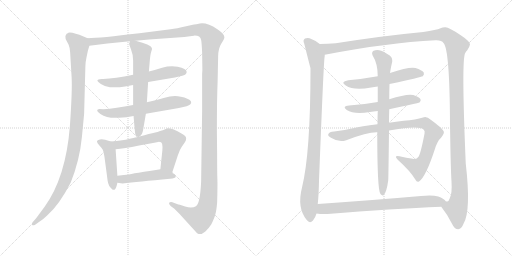
t = 0.00 s
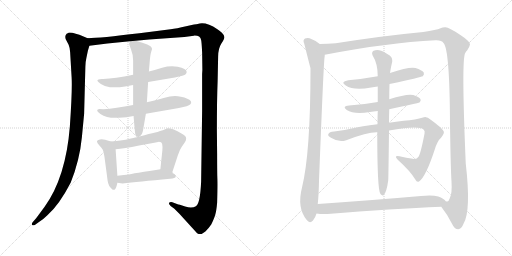
t = 2.75 s
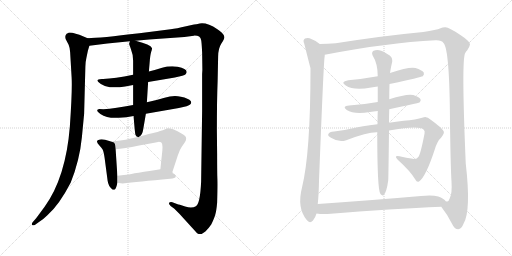
t = 5.49 s
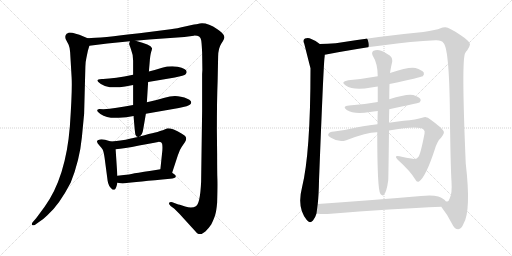
t = 8.24 s
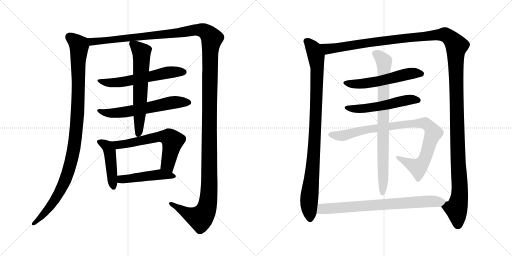
t = 10.99 s
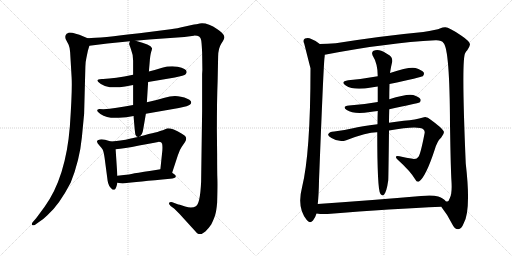
t = 13.74 s

The animated SVG that drew these frames (rendered in a browser with its animation timeline set to each time). Animation: 15 CSS @keyframes rules; one cycle of 13.74 s.

<svg version="1.1" viewBox="0 0 2048 1024" xmlns="http://www.w3.org/2000/svg">
  <g stroke="lightgray" stroke-dasharray="1,1" stroke-width="1" transform="scale(4, 4)">
    <line x1="0" y1="0" x2="256" y2="256"></line>
    <line x1="256" y1="0" x2="0" y2="256"></line>
    <line x1="128" y1="0" x2="128" y2="256"></line>
    <line x1="0" y1="128" x2="256" y2="128"></line>
    <line x1="256" y1="0" x2="512" y2="256"></line>
    <line x1="512" y1="0" x2="256" y2="256"></line>
    <line x1="384" y1="0" x2="384" y2="256"></line>
    <line x1="256" y1="128" x2="512" y2="128"></line>
  </g>
<g transform="scale(1, -1) translate(0, -850)">
   <style type="text/css">
    @keyframes keyframes0 {
      from {
       stroke: black;
       stroke-dashoffset: 1078;
       stroke-width: 128;
       }
       78% {
       animation-timing-function: step-end;
       stroke: black;
       stroke-dashoffset: 0;
       stroke-width: 128;
       }
       to {
       stroke: black;
       stroke-width: 1024;
       }
       }
       #make-me-a-hanzi-animation-0 {
         animation: keyframes0 1.127279s both;
         animation-delay: 0.000000s;
         animation-timing-function: linear;
       }
    @keyframes keyframes1 {
      from {
       stroke: black;
       stroke-dashoffset: 1624;
       stroke-width: 128;
       }
       84% {
       animation-timing-function: step-end;
       stroke: black;
       stroke-dashoffset: 0;
       stroke-width: 128;
       }
       to {
       stroke: black;
       stroke-width: 1024;
       }
       }
       #make-me-a-hanzi-animation-1 {
         animation: keyframes1 1.571615s both;
         animation-delay: 1.127279s;
         animation-timing-function: linear;
       }
    @keyframes keyframes2 {
      from {
       stroke: black;
       stroke-dashoffset: 602;
       stroke-width: 128;
       }
       66% {
       animation-timing-function: step-end;
       stroke: black;
       stroke-dashoffset: 0;
       stroke-width: 128;
       }
       to {
       stroke: black;
       stroke-width: 1024;
       }
       }
       #make-me-a-hanzi-animation-2 {
         animation: keyframes2 0.739909s both;
         animation-delay: 2.698894s;
         animation-timing-function: linear;
       }
    @keyframes keyframes3 {
      from {
       stroke: black;
       stroke-dashoffset: 619;
       stroke-width: 128;
       }
       67% {
       animation-timing-function: step-end;
       stroke: black;
       stroke-dashoffset: 0;
       stroke-width: 128;
       }
       to {
       stroke: black;
       stroke-width: 1024;
       }
       }
       #make-me-a-hanzi-animation-3 {
         animation: keyframes3 0.753743s both;
         animation-delay: 3.438803s;
         animation-timing-function: linear;
       }
    @keyframes keyframes4 {
      from {
       stroke: black;
       stroke-dashoffset: 640;
       stroke-width: 128;
       }
       68% {
       animation-timing-function: step-end;
       stroke: black;
       stroke-dashoffset: 0;
       stroke-width: 128;
       }
       to {
       stroke: black;
       stroke-width: 1024;
       }
       }
       #make-me-a-hanzi-animation-4 {
         animation: keyframes4 0.770833s both;
         animation-delay: 4.192546s;
         animation-timing-function: linear;
       }
    @keyframes keyframes5 {
      from {
       stroke: black;
       stroke-dashoffset: 455;
       stroke-width: 128;
       }
       60% {
       animation-timing-function: step-end;
       stroke: black;
       stroke-dashoffset: 0;
       stroke-width: 128;
       }
       to {
       stroke: black;
       stroke-width: 1024;
       }
       }
       #make-me-a-hanzi-animation-5 {
         animation: keyframes5 0.620280s both;
         animation-delay: 4.963379s;
         animation-timing-function: linear;
       }
    @keyframes keyframes6 {
      from {
       stroke: black;
       stroke-dashoffset: 630;
       stroke-width: 128;
       }
       67% {
       animation-timing-function: step-end;
       stroke: black;
       stroke-dashoffset: 0;
       stroke-width: 128;
       }
       to {
       stroke: black;
       stroke-width: 1024;
       }
       }
       #make-me-a-hanzi-animation-6 {
         animation: keyframes6 0.762695s both;
         animation-delay: 5.583659s;
         animation-timing-function: linear;
       }
    @keyframes keyframes7 {
      from {
       stroke: black;
       stroke-dashoffset: 480;
       stroke-width: 128;
       }
       61% {
       animation-timing-function: step-end;
       stroke: black;
       stroke-dashoffset: 0;
       stroke-width: 128;
       }
       to {
       stroke: black;
       stroke-width: 1024;
       }
       }
       #make-me-a-hanzi-animation-7 {
         animation: keyframes7 0.640625s both;
         animation-delay: 6.346354s;
         animation-timing-function: linear;
       }
    @keyframes keyframes8 {
      from {
       stroke: black;
       stroke-dashoffset: 977;
       stroke-width: 128;
       }
       76% {
       animation-timing-function: step-end;
       stroke: black;
       stroke-dashoffset: 0;
       stroke-width: 128;
       }
       to {
       stroke: black;
       stroke-width: 1024;
       }
       }
       #make-me-a-hanzi-animation-8 {
         animation: keyframes8 1.045085s both;
         animation-delay: 6.986979s;
         animation-timing-function: linear;
       }
    @keyframes keyframes9 {
      from {
       stroke: black;
       stroke-dashoffset: 1542;
       stroke-width: 128;
       }
       83% {
       animation-timing-function: step-end;
       stroke: black;
       stroke-dashoffset: 0;
       stroke-width: 128;
       }
       to {
       stroke: black;
       stroke-width: 1024;
       }
       }
       #make-me-a-hanzi-animation-9 {
         animation: keyframes9 1.504883s both;
         animation-delay: 8.032064s;
         animation-timing-function: linear;
       }
    @keyframes keyframes10 {
      from {
       stroke: black;
       stroke-dashoffset: 561;
       stroke-width: 128;
       }
       65% {
       animation-timing-function: step-end;
       stroke: black;
       stroke-dashoffset: 0;
       stroke-width: 128;
       }
       to {
       stroke: black;
       stroke-width: 1024;
       }
       }
       #make-me-a-hanzi-animation-10 {
         animation: keyframes10 0.706543s both;
         animation-delay: 9.536947s;
         animation-timing-function: linear;
       }
    @keyframes keyframes11 {
      from {
       stroke: black;
       stroke-dashoffset: 544;
       stroke-width: 128;
       }
       64% {
       animation-timing-function: step-end;
       stroke: black;
       stroke-dashoffset: 0;
       stroke-width: 128;
       }
       to {
       stroke: black;
       stroke-width: 1024;
       }
       }
       #make-me-a-hanzi-animation-11 {
         animation: keyframes11 0.692708s both;
         animation-delay: 10.243490s;
         animation-timing-function: linear;
       }
    @keyframes keyframes12 {
      from {
       stroke: black;
       stroke-dashoffset: 923;
       stroke-width: 128;
       }
       75% {
       animation-timing-function: step-end;
       stroke: black;
       stroke-dashoffset: 0;
       stroke-width: 128;
       }
       to {
       stroke: black;
       stroke-width: 1024;
       }
       }
       #make-me-a-hanzi-animation-12 {
         animation: keyframes12 1.001139s both;
         animation-delay: 10.936198s;
         animation-timing-function: linear;
       }
    @keyframes keyframes13 {
      from {
       stroke: black;
       stroke-dashoffset: 831;
       stroke-width: 128;
       }
       73% {
       animation-timing-function: step-end;
       stroke: black;
       stroke-dashoffset: 0;
       stroke-width: 128;
       }
       to {
       stroke: black;
       stroke-width: 1024;
       }
       }
       #make-me-a-hanzi-animation-13 {
         animation: keyframes13 0.926270s both;
         animation-delay: 11.937337s;
         animation-timing-function: linear;
       }
    @keyframes keyframes14 {
      from {
       stroke: black;
       stroke-dashoffset: 763;
       stroke-width: 128;
       }
       71% {
       animation-timing-function: step-end;
       stroke: black;
       stroke-dashoffset: 0;
       stroke-width: 128;
       }
       to {
       stroke: black;
       stroke-width: 1024;
       }
       }
       #make-me-a-hanzi-animation-14 {
         animation: keyframes14 0.870931s both;
         animation-delay: 12.863607s;
         animation-timing-function: linear;
       }
</style>
<path d="M 350.5 697.5 L 317.5 711.5 Q 309.5 714.5 289.5 719.5 Q 275.5 720.5 273.5 719.5 Q 271.5 717.5 270.5 717.5 L 266.5 715.5 Q 258.5 707.5 262.5 694.5 L 274.5 671.5 Q 279.5 659.5 280.5 642.5 L 286.5 540.5 Q 289.5 489.5 279.5 345.5 Q 263.5 141.5 178.5 23.5 L 144.5 -22.5 L 130.5 -38.5 Q 125.5 -45.5 128.5 -49.5 Q 132.5 -53.5 140.5 -48.5 L 154.5 -38.5 Q 170.5 -29.5 189.5 -10.5 Q 236.5 30.5 282.5 119.5 Q 318.5 208.5 327.5 301.5 L 336.5 395.5 L 341.5 584.5 Q 341.5 601.5 345.5 618.5 L 351.5 647.5 L 357.5 667.5 C 364.5 691.5 364.5 691.5 350.5 697.5 Z" fill="lightgray"></path> 
<path d="M 868.5 232.5 L 867.5 329.5 Q 867.5 451.5 870.5 526.5 L 872.5 623.5 Q 872.5 656.5 885.5 676.5 Q 898.5 695.5 897.5 702.5 Q 897.5 709.5 887.5 719.5 Q 877.5 729.5 869.5 733.5 Q 822.5 765.5 790.5 754.5 Q 784.5 754.5 744.5 745.5 Q 705.5 736.5 682.5 733.5 L 557.5 717.5 Q 400.5 698.5 350.5 697.5 C 320.5 695.5 327.5 663.5 357.5 667.5 L 429.5 676.5 L 519.5 685.5 L 542.5 687.5 L 596.5 692.5 L 737.5 702.5 L 775.5 707.5 Q 801.5 708.5 804.5 690.5 Q 806.5 682.5 808.5 641.5 L 809.5 570.5 L 808.5 554.5 L 808.5 407.5 L 804.5 123.5 Q 800.5 35.5 783.5 25.5 Q 767.5 15.5 740.5 24.5 Q 713.5 33.5 710.5 33.5 L 689.5 41.5 Q 680.5 43.5 676.5 39.5 Q 673.5 35.5 682.5 26.5 L 697.5 15.5 L 717.5 -4.5 L 788.5 -82.5 L 794.5 -85.5 Q 804.5 -89.5 821.5 -75.5 Q 836.5 -60.5 845.5 -46.5 Q 858.5 -19.5 861.5 -6.5 Q 865.5 6.5 868.5 39.5 Q 870.5 108.5 869.5 133.5 Q 868.5 158.5 868.5 232.5 Z" fill="lightgray"></path> 
<path d="M 532.5 551.5 Q 458.5 536.5 412.5 534.5 L 407.5 534.5 Q 389.5 533.5 389.5 527.5 Q 390.5 523.5 403.5 514.5 Q 417.5 505.5 439.5 501.5 Q 470.5 499.5 500.5 504.5 L 532.5 510.5 L 592.5 522.5 L 699.5 540.5 Q 737.5 548.5 742.5 553.5 Q 747.5 558.5 746.5 563.5 Q 746.5 575.5 710.5 583.5 Q 677.5 587.5 648.5 579.5 Q 620.5 570.5 595.5 564.5 L 532.5 551.5 Z" fill="lightgray"></path> 
<path d="M 532.5 430.5 Q 461.5 416.5 413.5 413.5 Q 407.5 414.5 397.5 414.5 Q 388.5 413.5 388.5 407.5 Q 389.5 403.5 401.5 394.5 Q 430.5 375.5 475.5 379.5 L 505.5 381.5 L 534.5 386.5 L 583.5 395.5 L 715.5 418.5 Q 754.5 426.5 760.5 432.5 Q 767.5 437.5 763.5 445.5 Q 754.5 457.5 723.5 463.5 Q 692.5 469.5 658.5 459.5 Q 625.5 449.5 587.5 441.5 L 532.5 430.5 Z" fill="lightgray"></path> 
<path d="M 519.5 685.5 L 516.5 675.5 Q 515.5 675.5 523.5 654.5 Q 532.5 632.5 532.5 607.5 L 532.5 551.5 L 532.5 510.5 L 532.5 430.5 L 534.5 386.5 L 534.5 383.5 Q 539.5 320.5 541.5 312.5 Q 544.5 304.5 551.5 302.5 C 553.5 300.5 553.5 300.5 557.5 304.5 Q 569.5 310.5 572.5 331.5 L 583.5 395.5 L 587.5 441.5 L 592.5 522.5 L 595.5 564.5 L 598.5 599.5 Q 600.5 629.5 604.5 642.5 Q 609.5 654.5 607.5 658.5 Q 603.5 671.5 542.5 687.5 C 521.5 693.5 521.5 693.5 519.5 685.5 Z" fill="lightgray"></path> 
<path d="M 469.5 147.5 L 462.5 253.5 C 460.5 279.5 460.5 279.5 443.5 284.5 L 420.5 291.5 Q 409.5 293.5 399.5 292.5 Q 376.5 289.5 398.5 267.5 Q 406.5 259.5 410.5 252.5 Q 414.5 245.5 418.5 218.5 L 430.5 127.5 Q 433.5 105.5 448.5 93.5 Q 452.5 89.5 459.5 92.5 Q 465.5 98.5 469.5 119.5 L 469.5 147.5 Z" fill="lightgray"></path> 
<path d="M 462.5 253.5 Q 495.5 255.5 556.5 268.5 Q 618.5 280.5 632.5 282.5 Q 646.5 283.5 648.5 275.5 Q 650.5 266.5 649.5 249.5 L 641.5 173.5 C 638.5 143.5 679.5 130.5 688.5 159.5 L 711.5 229.5 Q 718.5 251.5 726.5 262.5 L 739.5 281.5 Q 744.5 289.5 744.5 295.5 Q 746.5 305.5 727.5 315.5 Q 687.5 338.5 667.5 336.5 L 651.5 329.5 Q 649.5 329.5 637.5 325.5 Q 625.5 320.5 594.5 314.5 Q 579.5 309.5 557.5 304.5 L 551.5 302.5 Q 544.5 301.5 523.5 296.5 Q 502.5 290.5 481.5 288.5 Q 468.5 286.5 443.5 284.5 C 413.5 281.5 432.5 250.5 462.5 253.5 Z" fill="lightgray"></path> 
<path d="M 641.5 173.5 L 623.5 170.5 Q 596.5 165.5 576.5 163.5 Q 551.5 158.5 538.5 157.5 Q 527.5 153.5 469.5 147.5 C 439.5 144.5 439.5 123.5 469.5 119.5 L 490.5 116.5 Q 550.5 123.5 680.5 135.5 Q 701.5 137.5 702.5 142.5 Q 704.5 147.5 699.5 151.5 L 688.5 159.5 C 664.5 177.5 664.5 177.5 641.5 173.5 Z" fill="lightgray"></path> 
<path d="M 1279.0 674.0 Q 1267.0 686.0 1245.0 694.0 Q 1233.0 701.0 1220.0 696.0 Q 1210.0 690.0 1217.0 675.0 Q 1239.0 588.0 1242.0 577.0 Q 1242.0 237.0 1208.0 100.0 Q 1187.0 18.0 1227.0 -30.0 Q 1239.0 -46.0 1252.0 -32.0 Q 1262.0 -19.0 1266.0 -4.0 L 1271.0 34.0 Q 1275.0 71.0 1276.0 127.0 Q 1294.0 589.0 1298.0 619.0 Q 1299.0 626.0 1299.0 631.0 C 1301.0 658.0 1301.0 658.0 1279.0 674.0 Z" fill="lightgray"></path> 
<path d="M 1765.0 23.0 Q 1789.0 -7.0 1808.0 -45.0 Q 1818.0 -67.0 1833.0 -67.0 Q 1846.0 -66.0 1854.0 -45.0 Q 1885.0 6.0 1863.0 196.0 Q 1845.0 616.0 1861.0 638.0 Q 1864.0 644.0 1869.0 649.0 Q 1879.0 664.0 1880.0 672.0 Q 1879.0 685.0 1846.0 707.0 Q 1794.0 743.0 1780.0 741.0 Q 1770.0 741.0 1762.0 737.0 Q 1746.0 730.0 1693.0 722.0 Q 1533.0 707.0 1343.0 677.0 Q 1310.0 674.0 1279.0 674.0 C 1249.0 673.0 1270.0 625.0 1299.0 631.0 Q 1548.0 679.0 1742.0 689.0 Q 1767.0 690.0 1774.0 678.0 Q 1799.0 653.0 1800.0 350.0 Q 1803.0 166.0 1806.0 124.0 Q 1809.0 76.0 1799.0 57.0 Q 1795.0 44.0 1789.0 44.0 L 1784.0 44.0 C 1767.0 20.0 1763.0 26.0 1765.0 23.0 Z" fill="lightgray"></path> 
<path d="M 1558.0 514.0 Q 1685.0 541.0 1691.0 545.0 Q 1698.0 552.0 1695.0 560.0 Q 1688.0 570.0 1662.0 578.0 Q 1637.0 584.0 1560.0 558.0 L 1511.0 545.0 Q 1456.0 535.0 1393.0 529.0 Q 1359.0 523.0 1383.0 508.0 Q 1414.0 487.0 1485.0 500.0 Q 1497.0 503.0 1511.0 504.0 L 1558.0 514.0 Z" fill="lightgray"></path> 
<path d="M 1557.0 413.0 Q 1671.0 437.0 1678.0 440.0 Q 1685.0 447.0 1682.0 453.0 Q 1676.0 463.0 1653.0 470.0 Q 1628.0 476.0 1557.0 453.0 L 1511.0 442.0 Q 1457.0 432.0 1396.0 428.0 Q 1366.0 425.0 1387.0 410.0 Q 1415.0 392.0 1480.0 402.0 Q 1493.0 405.0 1511.0 406.0 L 1557.0 413.0 Z" fill="lightgray"></path> 
<path d="M 1556.0 328.0 Q 1676.0 349.0 1694.0 332.0 Q 1701.0 326.0 1698.0 315.0 Q 1682.0 233.0 1674.0 223.0 Q 1665.0 210.0 1651.0 215.0 Q 1626.0 219.0 1598.0 225.0 Q 1573.0 229.0 1591.0 211.0 Q 1642.0 165.0 1662.0 131.0 Q 1666.0 121.0 1676.0 124.0 Q 1703.0 142.0 1739.0 252.0 Q 1749.0 286.0 1765.0 300.0 Q 1780.0 319.0 1774.0 326.0 Q 1767.0 339.0 1723.0 371.0 Q 1707.0 386.0 1692.0 380.0 Q 1664.0 371.0 1615.0 367.0 Q 1584.0 364.0 1556.0 359.0 L 1510.0 353.0 Q 1444.0 346.0 1412.0 337.0 Q 1369.0 327.0 1337.0 324.0 Q 1316.0 323.0 1313.0 313.0 Q 1310.0 306.0 1326.0 298.0 Q 1356.0 279.0 1385.0 289.0 Q 1470.0 322.0 1509.0 321.0 L 1556.0 328.0 Z" fill="lightgray"></path> 
<path d="M 1556.0 359.0 Q 1556.0 384.0 1557.0 413.0 L 1557.0 453.0 Q 1557.0 481.0 1558.0 514.0 L 1560.0 558.0 Q 1563.0 580.0 1569.0 604.0 Q 1570.0 620.0 1559.0 628.0 Q 1531.0 647.0 1517.0 649.0 Q 1507.0 653.0 1492.0 646.0 Q 1485.0 639.0 1490.0 629.0 Q 1511.0 596.0 1511.0 545.0 L 1511.0 504.0 L 1511.0 442.0 L 1511.0 406.0 Q 1510.0 381.0 1510.0 353.0 L 1509.0 321.0 Q 1509.0 95.0 1521.0 76.0 Q 1521.0 75.0 1523.0 73.0 Q 1527.0 67.0 1534.0 69.0 Q 1546.0 78.0 1553.0 129.0 Q 1554.0 156.0 1556.0 328.0 L 1556.0 359.0 Z" fill="lightgray"></path> 
<path d="M 1266.0 -4.0 Q 1284.0 -7.0 1310.0 -6.0 Q 1572.0 15.0 1765.0 23.0 C 1795.0 24.0 1804.0 25.0 1784.0 44.0 Q 1775.0 57.0 1753.0 64.0 Q 1729.0 71.0 1684.0 66.0 Q 1464.0 47.0 1271.0 34.0 C 1241.0 32.0 1236.0 -1.0 1266.0 -4.0 Z" fill="lightgray"></path> 
      <clipPath id="make-me-a-hanzi-clip-0">
      <path d="M 350.5 697.5 L 317.5 711.5 Q 309.5 714.5 289.5 719.5 Q 275.5 720.5 273.5 719.5 Q 271.5 717.5 270.5 717.5 L 266.5 715.5 Q 258.5 707.5 262.5 694.5 L 274.5 671.5 Q 279.5 659.5 280.5 642.5 L 286.5 540.5 Q 289.5 489.5 279.5 345.5 Q 263.5 141.5 178.5 23.5 L 144.5 -22.5 L 130.5 -38.5 Q 125.5 -45.5 128.5 -49.5 Q 132.5 -53.5 140.5 -48.5 L 154.5 -38.5 Q 170.5 -29.5 189.5 -10.5 Q 236.5 30.5 282.5 119.5 Q 318.5 208.5 327.5 301.5 L 336.5 395.5 L 341.5 584.5 Q 341.5 601.5 345.5 618.5 L 351.5 647.5 L 357.5 667.5 C 364.5 691.5 364.5 691.5 350.5 697.5 Z" fill="lightgray"></path>
      </clipPath>
      <path clip-path="url(#make-me-a-hanzi-clip-0)" d="M 276.5 711.5 L 279.5 701.5 L 316.5 669.5 L 311.5 419.5 L 292.5 237.5 L 272.5 163.5 L 233.5 73.5 L 192.5 13.5 L 134.5 -44.5 " fill="none" id="make-me-a-hanzi-animation-0" stroke-dasharray="950 1900" stroke-linecap="round"></path>

      <clipPath id="make-me-a-hanzi-clip-1">
      <path d="M 868.5 232.5 L 867.5 329.5 Q 867.5 451.5 870.5 526.5 L 872.5 623.5 Q 872.5 656.5 885.5 676.5 Q 898.5 695.5 897.5 702.5 Q 897.5 709.5 887.5 719.5 Q 877.5 729.5 869.5 733.5 Q 822.5 765.5 790.5 754.5 Q 784.5 754.5 744.5 745.5 Q 705.5 736.5 682.5 733.5 L 557.5 717.5 Q 400.5 698.5 350.5 697.5 C 320.5 695.5 327.5 663.5 357.5 667.5 L 429.5 676.5 L 519.5 685.5 L 542.5 687.5 L 596.5 692.5 L 737.5 702.5 L 775.5 707.5 Q 801.5 708.5 804.5 690.5 Q 806.5 682.5 808.5 641.5 L 809.5 570.5 L 808.5 554.5 L 808.5 407.5 L 804.5 123.5 Q 800.5 35.5 783.5 25.5 Q 767.5 15.5 740.5 24.5 Q 713.5 33.5 710.5 33.5 L 689.5 41.5 Q 680.5 43.5 676.5 39.5 Q 673.5 35.5 682.5 26.5 L 697.5 15.5 L 717.5 -4.5 L 788.5 -82.5 L 794.5 -85.5 Q 804.5 -89.5 821.5 -75.5 Q 836.5 -60.5 845.5 -46.5 Q 858.5 -19.5 861.5 -6.5 Q 865.5 6.5 868.5 39.5 Q 870.5 108.5 869.5 133.5 Q 868.5 158.5 868.5 232.5 Z" fill="lightgray"></path>
      </clipPath>
      <path clip-path="url(#make-me-a-hanzi-clip-1)" d="M 354.5 690.5 L 368.5 683.5 L 391.5 684.5 L 697.5 716.5 L 779.5 730.5 L 801.5 730.5 L 822.5 722.5 L 847.5 696.5 L 838.5 517.5 L 837.5 117.5 L 829.5 31.5 L 819.5 0.5 L 799.5 -21.5 L 751.5 -4.5 L 683.5 35.5 " fill="none" id="make-me-a-hanzi-animation-1" stroke-dasharray="1496 2992" stroke-linecap="round"></path>

      <clipPath id="make-me-a-hanzi-clip-2">
      <path d="M 532.5 551.5 Q 458.5 536.5 412.5 534.5 L 407.5 534.5 Q 389.5 533.5 389.5 527.5 Q 390.5 523.5 403.5 514.5 Q 417.5 505.5 439.5 501.5 Q 470.5 499.5 500.5 504.5 L 532.5 510.5 L 592.5 522.5 L 699.5 540.5 Q 737.5 548.5 742.5 553.5 Q 747.5 558.5 746.5 563.5 Q 746.5 575.5 710.5 583.5 Q 677.5 587.5 648.5 579.5 Q 620.5 570.5 595.5 564.5 L 532.5 551.5 Z" fill="lightgray"></path>
      </clipPath>
      <path clip-path="url(#make-me-a-hanzi-clip-2)" d="M 394.5 527.5 L 436.5 518.5 L 476.5 521.5 L 672.5 559.5 L 735.5 562.5 " fill="none" id="make-me-a-hanzi-animation-2" stroke-dasharray="474 948" stroke-linecap="round"></path>

      <clipPath id="make-me-a-hanzi-clip-3">
      <path d="M 532.5 430.5 Q 461.5 416.5 413.5 413.5 Q 407.5 414.5 397.5 414.5 Q 388.5 413.5 388.5 407.5 Q 389.5 403.5 401.5 394.5 Q 430.5 375.5 475.5 379.5 L 505.5 381.5 L 534.5 386.5 L 583.5 395.5 L 715.5 418.5 Q 754.5 426.5 760.5 432.5 Q 767.5 437.5 763.5 445.5 Q 754.5 457.5 723.5 463.5 Q 692.5 469.5 658.5 459.5 Q 625.5 449.5 587.5 441.5 L 532.5 430.5 Z" fill="lightgray"></path>
      </clipPath>
      <path clip-path="url(#make-me-a-hanzi-clip-3)" d="M 395.5 408.5 L 425.5 398.5 L 466.5 398.5 L 682.5 439.5 L 752.5 441.5 " fill="none" id="make-me-a-hanzi-animation-3" stroke-dasharray="491 982" stroke-linecap="round"></path>

      <clipPath id="make-me-a-hanzi-clip-4">
      <path d="M 519.5 685.5 L 516.5 675.5 Q 515.5 675.5 523.5 654.5 Q 532.5 632.5 532.5 607.5 L 532.5 551.5 L 532.5 510.5 L 532.5 430.5 L 534.5 386.5 L 534.5 383.5 Q 539.5 320.5 541.5 312.5 Q 544.5 304.5 551.5 302.5 C 553.5 300.5 553.5 300.5 557.5 304.5 Q 569.5 310.5 572.5 331.5 L 583.5 395.5 L 587.5 441.5 L 592.5 522.5 L 595.5 564.5 L 598.5 599.5 Q 600.5 629.5 604.5 642.5 Q 609.5 654.5 607.5 658.5 Q 603.5 671.5 542.5 687.5 C 521.5 693.5 521.5 693.5 519.5 685.5 Z" fill="lightgray"></path>
      </clipPath>
      <path clip-path="url(#make-me-a-hanzi-clip-4)" d="M 525.5 678.5 L 562.5 646.5 L 566.5 629.5 L 551.5 312.5 " fill="none" id="make-me-a-hanzi-animation-4" stroke-dasharray="512 1024" stroke-linecap="round"></path>

      <clipPath id="make-me-a-hanzi-clip-5">
      <path d="M 469.5 147.5 L 462.5 253.5 C 460.5 279.5 460.5 279.5 443.5 284.5 L 420.5 291.5 Q 409.5 293.5 399.5 292.5 Q 376.5 289.5 398.5 267.5 Q 406.5 259.5 410.5 252.5 Q 414.5 245.5 418.5 218.5 L 430.5 127.5 Q 433.5 105.5 448.5 93.5 Q 452.5 89.5 459.5 92.5 Q 465.5 98.5 469.5 119.5 L 469.5 147.5 Z" fill="lightgray"></path>
      </clipPath>
      <path clip-path="url(#make-me-a-hanzi-clip-5)" d="M 399.5 279.5 L 428.5 265.5 L 438.5 244.5 L 454.5 101.5 " fill="none" id="make-me-a-hanzi-animation-5" stroke-dasharray="327 654" stroke-linecap="round"></path>

      <clipPath id="make-me-a-hanzi-clip-6">
      <path d="M 462.5 253.5 Q 495.5 255.5 556.5 268.5 Q 618.5 280.5 632.5 282.5 Q 646.5 283.5 648.5 275.5 Q 650.5 266.5 649.5 249.5 L 641.5 173.5 C 638.5 143.5 679.5 130.5 688.5 159.5 L 711.5 229.5 Q 718.5 251.5 726.5 262.5 L 739.5 281.5 Q 744.5 289.5 744.5 295.5 Q 746.5 305.5 727.5 315.5 Q 687.5 338.5 667.5 336.5 L 651.5 329.5 Q 649.5 329.5 637.5 325.5 Q 625.5 320.5 594.5 314.5 Q 579.5 309.5 557.5 304.5 L 551.5 302.5 Q 544.5 301.5 523.5 296.5 Q 502.5 290.5 481.5 288.5 Q 468.5 286.5 443.5 284.5 C 413.5 281.5 432.5 250.5 462.5 253.5 Z" fill="lightgray"></path>
      </clipPath>
      <path clip-path="url(#make-me-a-hanzi-clip-6)" d="M 451.5 282.5 L 471.5 270.5 L 625.5 301.5 L 676.5 299.5 L 690.5 286.5 L 670.5 193.5 L 684.5 168.5 " fill="none" id="make-me-a-hanzi-animation-6" stroke-dasharray="502 1004" stroke-linecap="round"></path>

      <clipPath id="make-me-a-hanzi-clip-7">
      <path d="M 641.5 173.5 L 623.5 170.5 Q 596.5 165.5 576.5 163.5 Q 551.5 158.5 538.5 157.5 Q 527.5 153.5 469.5 147.5 C 439.5 144.5 439.5 123.5 469.5 119.5 L 490.5 116.5 Q 550.5 123.5 680.5 135.5 Q 701.5 137.5 702.5 142.5 Q 704.5 147.5 699.5 151.5 L 688.5 159.5 C 664.5 177.5 664.5 177.5 641.5 173.5 Z" fill="lightgray"></path>
      </clipPath>
      <path clip-path="url(#make-me-a-hanzi-clip-7)" d="M 475.5 126.5 L 486.5 133.5 L 640.5 152.5 L 695.5 145.5 " fill="none" id="make-me-a-hanzi-animation-7" stroke-dasharray="352 704" stroke-linecap="round"></path>

      <clipPath id="make-me-a-hanzi-clip-8">
      <path d="M 1279.0 674.0 Q 1267.0 686.0 1245.0 694.0 Q 1233.0 701.0 1220.0 696.0 Q 1210.0 690.0 1217.0 675.0 Q 1239.0 588.0 1242.0 577.0 Q 1242.0 237.0 1208.0 100.0 Q 1187.0 18.0 1227.0 -30.0 Q 1239.0 -46.0 1252.0 -32.0 Q 1262.0 -19.0 1266.0 -4.0 L 1271.0 34.0 Q 1275.0 71.0 1276.0 127.0 Q 1294.0 589.0 1298.0 619.0 Q 1299.0 626.0 1299.0 631.0 C 1301.0 658.0 1301.0 658.0 1279.0 674.0 Z" fill="lightgray"></path>
      </clipPath>
      <path clip-path="url(#make-me-a-hanzi-clip-8)" d="M 1228.0 684.0 L 1255.0 654.0 L 1269.0 581.0 L 1258.0 253.0 L 1236.0 43.0 L 1240.0 -24.0 " fill="none" id="make-me-a-hanzi-animation-8" stroke-dasharray="849 1698" stroke-linecap="round"></path>

      <clipPath id="make-me-a-hanzi-clip-9">
      <path d="M 1765.0 23.0 Q 1789.0 -7.0 1808.0 -45.0 Q 1818.0 -67.0 1833.0 -67.0 Q 1846.0 -66.0 1854.0 -45.0 Q 1885.0 6.0 1863.0 196.0 Q 1845.0 616.0 1861.0 638.0 Q 1864.0 644.0 1869.0 649.0 Q 1879.0 664.0 1880.0 672.0 Q 1879.0 685.0 1846.0 707.0 Q 1794.0 743.0 1780.0 741.0 Q 1770.0 741.0 1762.0 737.0 Q 1746.0 730.0 1693.0 722.0 Q 1533.0 707.0 1343.0 677.0 Q 1310.0 674.0 1279.0 674.0 C 1249.0 673.0 1270.0 625.0 1299.0 631.0 Q 1548.0 679.0 1742.0 689.0 Q 1767.0 690.0 1774.0 678.0 Q 1799.0 653.0 1800.0 350.0 Q 1803.0 166.0 1806.0 124.0 Q 1809.0 76.0 1799.0 57.0 Q 1795.0 44.0 1789.0 44.0 L 1784.0 44.0 C 1767.0 20.0 1763.0 26.0 1765.0 23.0 Z" fill="lightgray"></path>
      </clipPath>
      <path clip-path="url(#make-me-a-hanzi-clip-9)" d="M 1285.0 668.0 L 1311.0 655.0 L 1340.0 657.0 L 1512.0 685.0 L 1767.0 712.0 L 1782.0 711.0 L 1816.0 682.0 L 1826.0 664.0 L 1825.0 444.0 L 1839.0 97.0 L 1838.0 64.0 L 1826.0 12.0 L 1832.0 -51.0 " fill="none" id="make-me-a-hanzi-animation-9" stroke-dasharray="1414 2828" stroke-linecap="round"></path>

      <clipPath id="make-me-a-hanzi-clip-10">
      <path d="M 1558.0 514.0 Q 1685.0 541.0 1691.0 545.0 Q 1698.0 552.0 1695.0 560.0 Q 1688.0 570.0 1662.0 578.0 Q 1637.0 584.0 1560.0 558.0 L 1511.0 545.0 Q 1456.0 535.0 1393.0 529.0 Q 1359.0 523.0 1383.0 508.0 Q 1414.0 487.0 1485.0 500.0 Q 1497.0 503.0 1511.0 504.0 L 1558.0 514.0 Z" fill="lightgray"></path>
      </clipPath>
      <path clip-path="url(#make-me-a-hanzi-clip-10)" d="M 1385.0 520.0 L 1426.0 513.0 L 1455.0 515.0 L 1640.0 556.0 L 1685.0 555.0 " fill="none" id="make-me-a-hanzi-animation-10" stroke-dasharray="433 866" stroke-linecap="round"></path>

      <clipPath id="make-me-a-hanzi-clip-11">
      <path d="M 1557.0 413.0 Q 1671.0 437.0 1678.0 440.0 Q 1685.0 447.0 1682.0 453.0 Q 1676.0 463.0 1653.0 470.0 Q 1628.0 476.0 1557.0 453.0 L 1511.0 442.0 Q 1457.0 432.0 1396.0 428.0 Q 1366.0 425.0 1387.0 410.0 Q 1415.0 392.0 1480.0 402.0 Q 1493.0 405.0 1511.0 406.0 L 1557.0 413.0 Z" fill="lightgray"></path>
      </clipPath>
      <path clip-path="url(#make-me-a-hanzi-clip-11)" d="M 1389.0 420.0 L 1449.0 415.0 L 1567.0 433.0 L 1640.0 452.0 L 1673.0 449.0 " fill="none" id="make-me-a-hanzi-animation-11" stroke-dasharray="416 832" stroke-linecap="round"></path>

      <clipPath id="make-me-a-hanzi-clip-12">
      <path d="M 1556.0 328.0 Q 1676.0 349.0 1694.0 332.0 Q 1701.0 326.0 1698.0 315.0 Q 1682.0 233.0 1674.0 223.0 Q 1665.0 210.0 1651.0 215.0 Q 1626.0 219.0 1598.0 225.0 Q 1573.0 229.0 1591.0 211.0 Q 1642.0 165.0 1662.0 131.0 Q 1666.0 121.0 1676.0 124.0 Q 1703.0 142.0 1739.0 252.0 Q 1749.0 286.0 1765.0 300.0 Q 1780.0 319.0 1774.0 326.0 Q 1767.0 339.0 1723.0 371.0 Q 1707.0 386.0 1692.0 380.0 Q 1664.0 371.0 1615.0 367.0 Q 1584.0 364.0 1556.0 359.0 L 1510.0 353.0 Q 1444.0 346.0 1412.0 337.0 Q 1369.0 327.0 1337.0 324.0 Q 1316.0 323.0 1313.0 313.0 Q 1310.0 306.0 1326.0 298.0 Q 1356.0 279.0 1385.0 289.0 Q 1470.0 322.0 1509.0 321.0 L 1556.0 328.0 Z" fill="lightgray"></path>
      </clipPath>
      <path clip-path="url(#make-me-a-hanzi-clip-12)" d="M 1322.0 311.0 L 1364.0 306.0 L 1485.0 336.0 L 1644.0 356.0 L 1701.0 357.0 L 1717.0 346.0 L 1733.0 318.0 L 1703.0 224.0 L 1685.0 192.0 L 1671.0 179.0 L 1603.0 214.0 " fill="none" id="make-me-a-hanzi-animation-12" stroke-dasharray="795 1590" stroke-linecap="round"></path>

      <clipPath id="make-me-a-hanzi-clip-13">
      <path d="M 1556.0 359.0 Q 1556.0 384.0 1557.0 413.0 L 1557.0 453.0 Q 1557.0 481.0 1558.0 514.0 L 1560.0 558.0 Q 1563.0 580.0 1569.0 604.0 Q 1570.0 620.0 1559.0 628.0 Q 1531.0 647.0 1517.0 649.0 Q 1507.0 653.0 1492.0 646.0 Q 1485.0 639.0 1490.0 629.0 Q 1511.0 596.0 1511.0 545.0 L 1511.0 504.0 L 1511.0 442.0 L 1511.0 406.0 Q 1510.0 381.0 1510.0 353.0 L 1509.0 321.0 Q 1509.0 95.0 1521.0 76.0 Q 1521.0 75.0 1523.0 73.0 Q 1527.0 67.0 1534.0 69.0 Q 1546.0 78.0 1553.0 129.0 Q 1554.0 156.0 1556.0 328.0 L 1556.0 359.0 Z" fill="lightgray"></path>
      </clipPath>
      <path clip-path="url(#make-me-a-hanzi-clip-13)" d="M 1501.0 636.0 L 1524.0 620.0 L 1536.0 603.0 L 1531.0 77.0 " fill="none" id="make-me-a-hanzi-animation-13" stroke-dasharray="703 1406" stroke-linecap="round"></path>

      <clipPath id="make-me-a-hanzi-clip-14">
      <path d="M 1266.0 -4.0 Q 1284.0 -7.0 1310.0 -6.0 Q 1572.0 15.0 1765.0 23.0 C 1795.0 24.0 1804.0 25.0 1784.0 44.0 Q 1775.0 57.0 1753.0 64.0 Q 1729.0 71.0 1684.0 66.0 Q 1464.0 47.0 1271.0 34.0 C 1241.0 32.0 1236.0 -1.0 1266.0 -4.0 Z" fill="lightgray"></path>
      </clipPath>
      <path clip-path="url(#make-me-a-hanzi-clip-14)" d="M 1273.0 1.0 L 1295.0 15.0 L 1710.0 45.0 L 1775.0 43.0 " fill="none" id="make-me-a-hanzi-animation-14" stroke-dasharray="635 1270" stroke-linecap="round"></path>

</g>
</svg>
